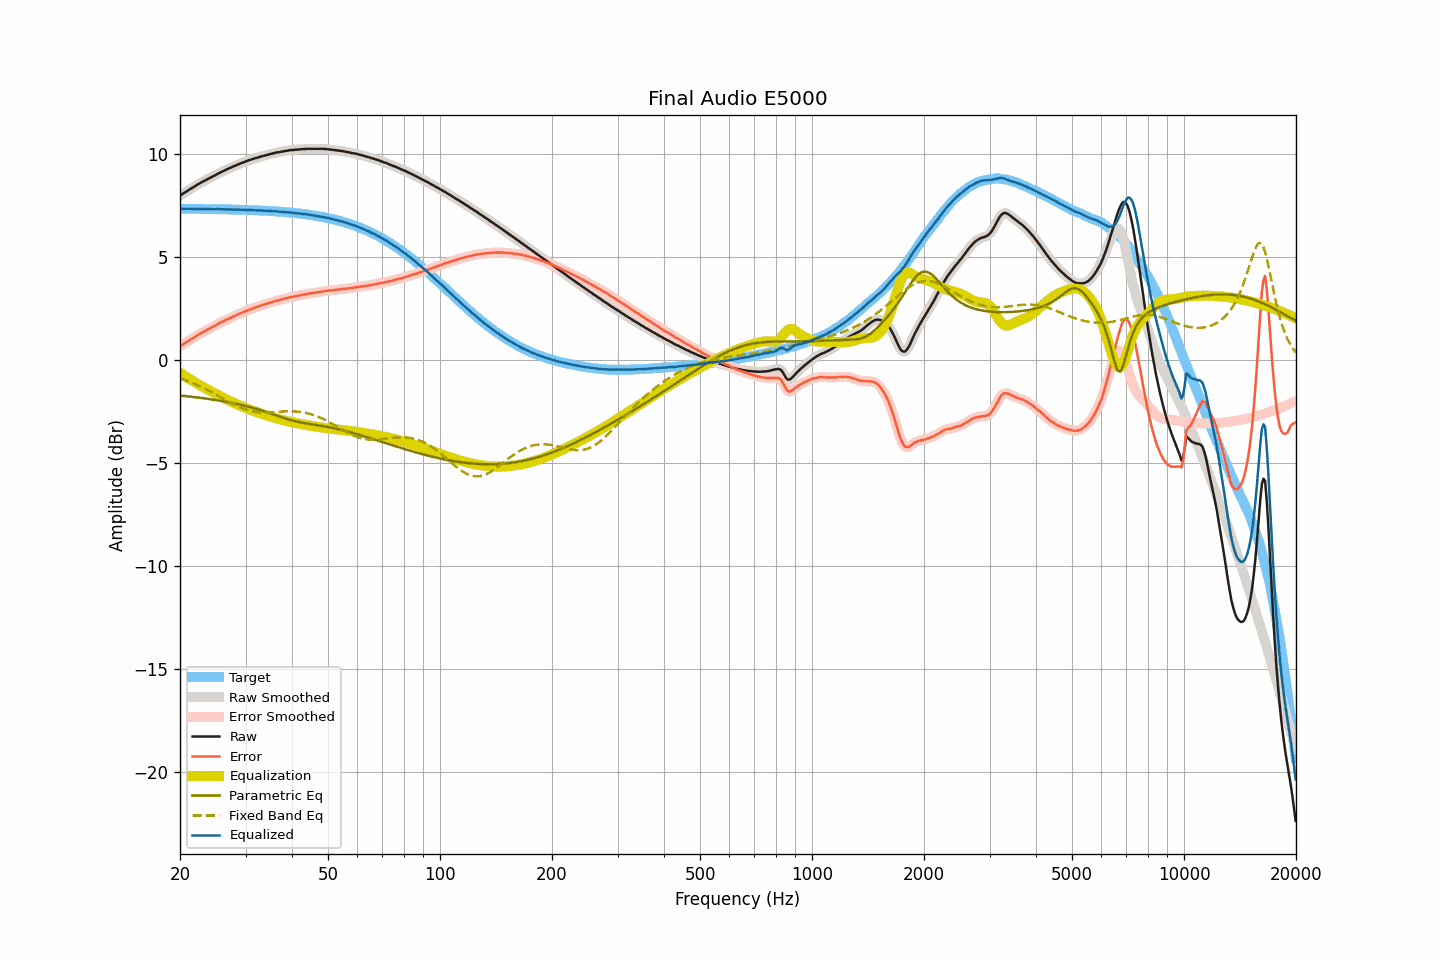

The file beside this chart, header and first rows:
frequency, raw, smoothed, error, error_smoothed, equalization, parametric_eq, fixed_band_eq, equalized_raw, equalized_smoothed, target
20.00, 7.96, 7.96, 0.64, 0.64, -0.64, -1.75, -0.92, 7.32, 7.32, 7.32
20.20, 8.01, 8.01, 0.69, 0.69, -0.69, -1.75, -0.94, 7.32, 7.32, 7.32
20.40, 8.06, 8.06, 0.74, 0.74, -0.74, -1.76, -0.97, 7.32, 7.32, 7.32
20.61, 8.11, 8.11, 0.79, 0.79, -0.79, -1.77, -1.00, 7.32, 7.32, 7.32
20.81, 8.16, 8.16, 0.84, 0.84, -0.84, -1.78, -1.02, 7.32, 7.32, 7.32
21.02, 8.21, 8.21, 0.89, 0.89, -0.89, -1.79, -1.05, 7.32, 7.32, 7.32
21.23, 8.26, 8.26, 0.94, 0.94, -0.94, -1.79, -1.08, 7.32, 7.32, 7.32
21.44, 8.31, 8.31, 1.00, 0.99, -0.99, -1.80, -1.11, 7.32, 7.32, 7.32
21.66, 8.35, 8.35, 1.04, 1.04, -1.04, -1.81, -1.15, 7.31, 7.31, 7.32
21.87, 8.40, 8.40, 1.09, 1.09, -1.09, -1.82, -1.18, 7.31, 7.31, 7.31
22.09, 8.45, 8.45, 1.14, 1.14, -1.14, -1.83, -1.21, 7.31, 7.31, 7.31
22.31, 8.50, 8.50, 1.19, 1.19, -1.18, -1.84, -1.25, 7.32, 7.31, 7.31
22.54, 8.54, 8.54, 1.23, 1.23, -1.23, -1.85, -1.28, 7.31, 7.31, 7.31
22.76, 8.59, 8.59, 1.28, 1.28, -1.28, -1.86, -1.32, 7.32, 7.31, 7.31
22.99, 8.63, 8.63, 1.32, 1.32, -1.32, -1.87, -1.35, 7.31, 7.31, 7.31
23.22, 8.67, 8.67, 1.36, 1.36, -1.36, -1.88, -1.39, 7.31, 7.31, 7.31
23.45, 8.71, 8.71, 1.40, 1.40, -1.40, -1.89, -1.43, 7.31, 7.31, 7.31
23.69, 8.75, 8.75, 1.44, 1.44, -1.44, -1.90, -1.47, 7.31, 7.31, 7.31
23.92, 8.79, 8.79, 1.49, 1.49, -1.49, -1.91, -1.51, 7.31, 7.31, 7.31
24.16, 8.83, 8.83, 1.53, 1.53, -1.53, -1.92, -1.55, 7.30, 7.30, 7.30
24.40, 8.87, 8.87, 1.57, 1.57, -1.57, -1.94, -1.59, 7.30, 7.30, 7.30
24.65, 8.91, 8.91, 1.61, 1.61, -1.61, -1.95, -1.64, 7.30, 7.30, 7.30
24.89, 8.95, 8.95, 1.65, 1.65, -1.66, -1.96, -1.68, 7.30, 7.30, 7.30
25.14, 9.00, 9.00, 1.70, 1.70, -1.70, -1.97, -1.72, 7.30, 7.30, 7.30
25.39, 9.04, 9.04, 1.74, 1.74, -1.74, -1.99, -1.77, 7.30, 7.30, 7.30
25.65, 9.08, 9.08, 1.78, 1.78, -1.78, -2.00, -1.81, 7.30, 7.30, 7.30
25.91, 9.12, 9.12, 1.83, 1.82, -1.82, -2.01, -1.86, 7.30, 7.30, 7.29
26.16, 9.15, 9.15, 1.86, 1.86, -1.86, -2.03, -1.90, 7.29, 7.29, 7.29
26.43, 9.19, 9.19, 1.90, 1.90, -1.90, -2.04, -1.94, 7.29, 7.29, 7.29
26.69, 9.23, 9.23, 1.94, 1.94, -1.94, -2.05, -1.99, 7.29, 7.29, 7.29
26.96, 9.26, 9.26, 1.97, 1.97, -1.98, -2.07, -2.03, 7.29, 7.29, 7.29
27.23, 9.30, 9.30, 2.01, 2.01, -2.01, -2.08, -2.07, 7.29, 7.29, 7.29
27.50, 9.33, 9.33, 2.05, 2.05, -2.05, -2.10, -2.11, 7.28, 7.28, 7.28
27.77, 9.37, 9.37, 2.09, 2.08, -2.09, -2.12, -2.16, 7.29, 7.28, 7.28
28.05, 9.40, 9.40, 2.12, 2.12, -2.12, -2.13, -2.20, 7.28, 7.28, 7.28
28.33, 9.43, 9.44, 2.15, 2.16, -2.16, -2.15, -2.23, 7.27, 7.28, 7.28
28.62, 9.47, 9.47, 2.19, 2.19, -2.19, -2.16, -2.27, 7.28, 7.28, 7.28
28.90, 9.50, 9.50, 2.23, 2.23, -2.23, -2.18, -2.31, 7.28, 7.27, 7.27
29.19, 9.53, 9.53, 2.26, 2.26, -2.26, -2.20, -2.34, 7.27, 7.27, 7.27
29.48, 9.56, 9.56, 2.29, 2.29, -2.29, -2.22, -2.37, 7.27, 7.27, 7.27
29.78, 9.59, 9.59, 2.32, 2.32, -2.33, -2.24, -2.40, 7.27, 7.27, 7.27
30.08, 9.62, 9.62, 2.36, 2.36, -2.36, -2.26, -2.43, 7.26, 7.26, 7.26
30.38, 9.65, 9.65, 2.39, 2.39, -2.39, -2.28, -2.45, 7.26, 7.26, 7.26
30.68, 9.68, 9.68, 2.42, 2.42, -2.42, -2.30, -2.47, 7.26, 7.26, 7.26
30.99, 9.70, 9.70, 2.44, 2.45, -2.45, -2.32, -2.49, 7.25, 7.26, 7.26
31.30, 9.73, 9.73, 2.48, 2.48, -2.48, -2.34, -2.51, 7.25, 7.25, 7.25
31.61, 9.75, 9.75, 2.50, 2.50, -2.50, -2.36, -2.53, 7.25, 7.25, 7.25
31.93, 9.78, 9.78, 2.53, 2.53, -2.53, -2.38, -2.54, 7.25, 7.25, 7.25
32.24, 9.80, 9.80, 2.56, 2.56, -2.56, -2.41, -2.55, 7.24, 7.24, 7.24
32.57, 9.82, 9.82, 2.58, 2.59, -2.59, -2.43, -2.56, 7.24, 7.24, 7.24
32.89, 9.85, 9.85, 2.62, 2.61, -2.61, -2.45, -2.56, 7.24, 7.24, 7.24
33.22, 9.87, 9.87, 2.64, 2.64, -2.64, -2.48, -2.57, 7.23, 7.23, 7.23
33.55, 9.89, 9.89, 2.66, 2.66, -2.66, -2.50, -2.57, 7.23, 7.23, 7.23
33.89, 9.91, 9.91, 2.69, 2.69, -2.69, -2.53, -2.57, 7.22, 7.22, 7.22
34.23, 9.93, 9.93, 2.71, 2.71, -2.71, -2.55, -2.57, 7.22, 7.22, 7.22
34.57, 9.95, 9.95, 2.74, 2.74, -2.74, -2.58, -2.57, 7.21, 7.21, 7.22
34.92, 9.97, 9.97, 2.76, 2.76, -2.76, -2.61, -2.56, 7.21, 7.21, 7.21
35.27, 9.99, 9.99, 2.78, 2.78, -2.79, -2.63, -2.56, 7.20, 7.21, 7.21
35.62, 10.01, 10.01, 2.81, 2.81, -2.81, -2.66, -2.55, 7.20, 7.20, 7.20
35.97, 10.03, 10.03, 2.83, 2.84, -2.83, -2.69, -2.55, 7.20, 7.20, 7.20
... 635 more rows
